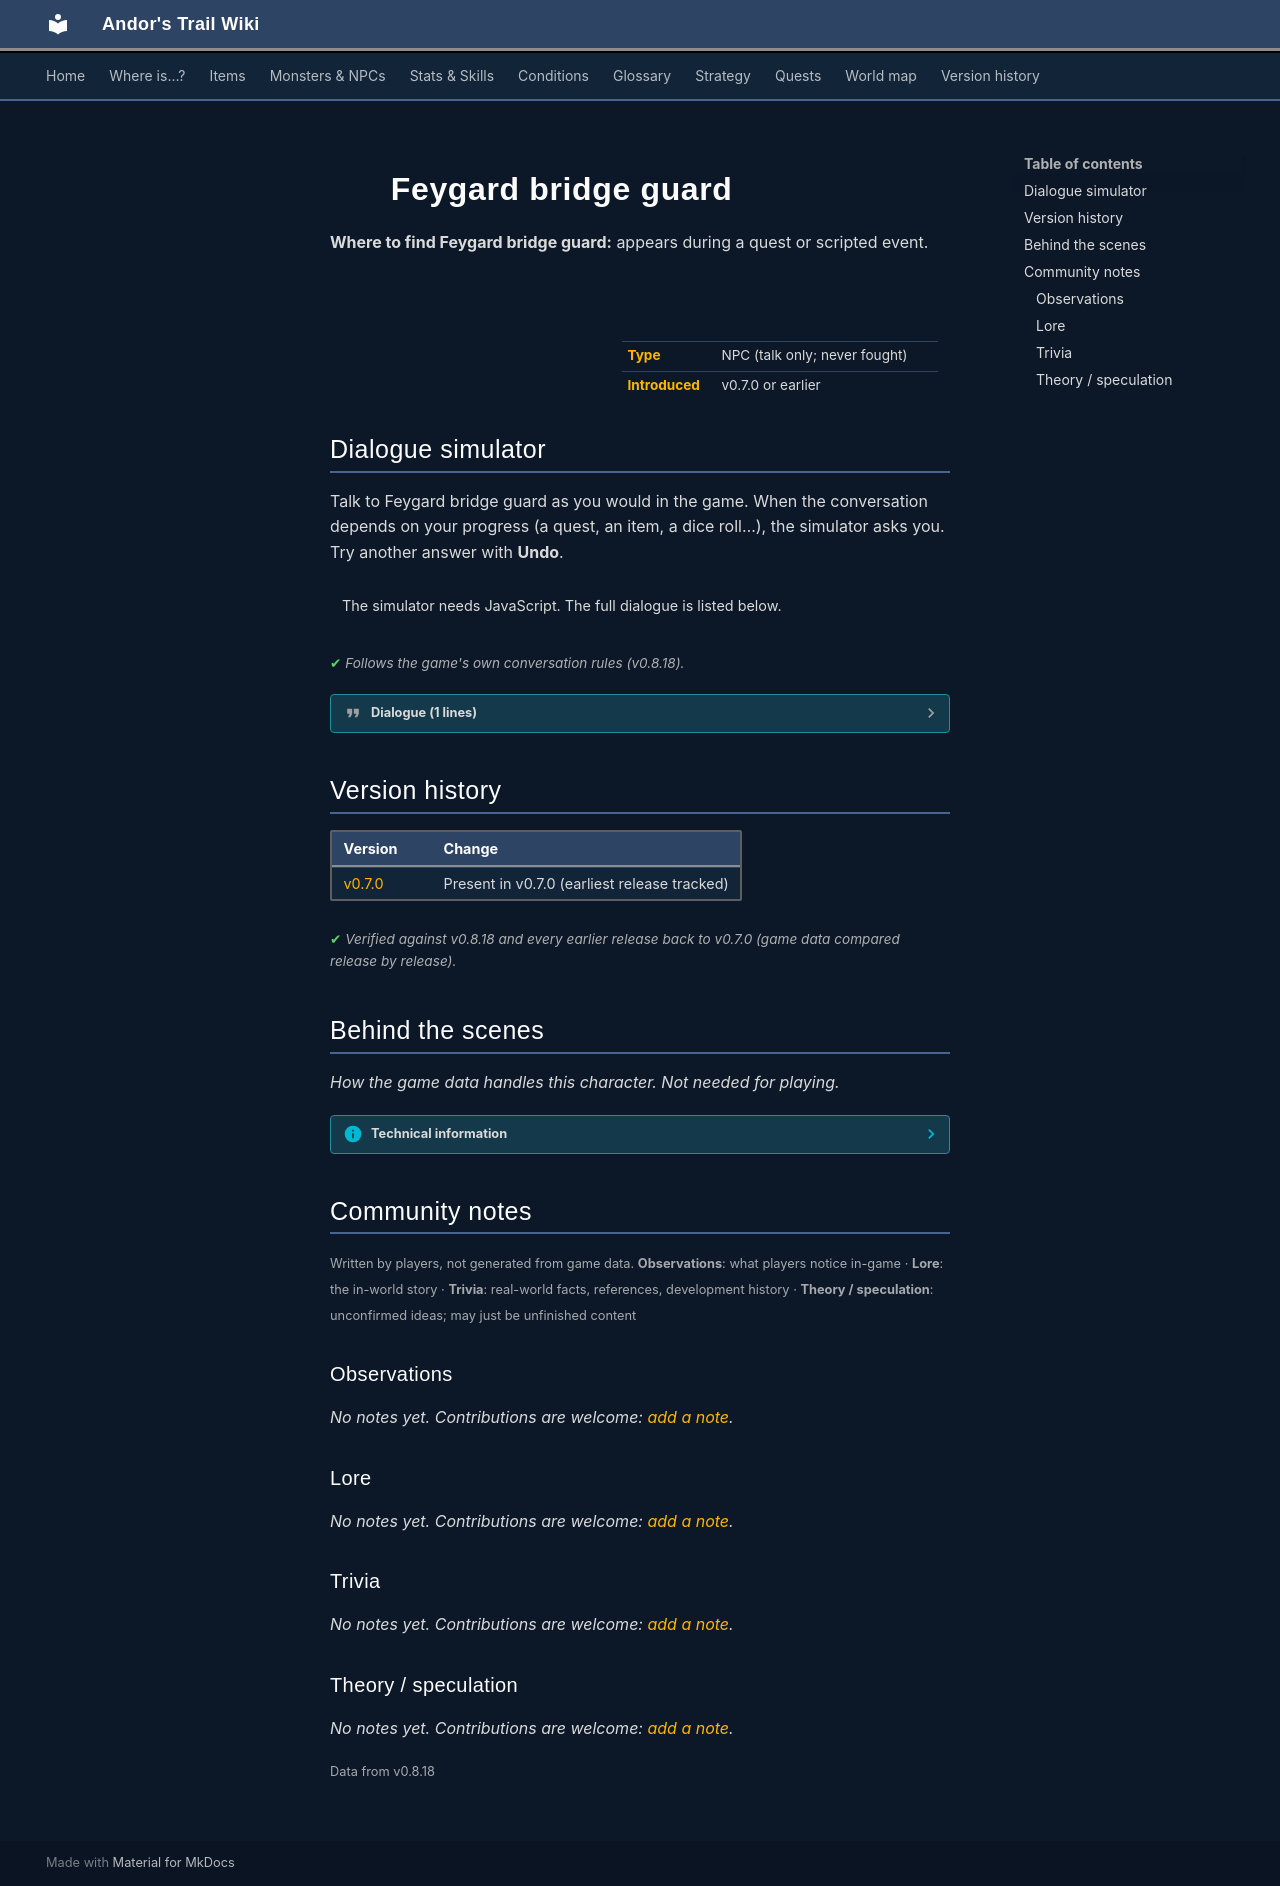

repository: asdfghjkl628/Andor-s-Trail-Wikiiii · page: monsters/feygard_bridgeguard/index.html · generator: mkdocs

---
description: "Feygard bridge guard is a non-player character (NPC) in Andor's Trail."
---

# ![](../assets/icons/monsters/monsters_men2_4.png){ .sprite } Feygard bridge guard

**Where to find Feygard bridge guard:** appears during a quest or scripted event.

<div class="infobox" markdown>

<p class="ib-img"><img class="sprite" src="../../assets/icons/monsters/monsters_men2_4.png" alt=""></p>

| | |
|---|---|
| **Type** | NPC (talk only; never fought) |
| **Introduced** | v0.7.0 or earlier |

</div>

## Dialogue simulator

Talk to Feygard bridge guard as you would in the game. When the conversation depends on your progress (a quest, an item, a dice roll…), the simulator asks you. Try another answer with **Undo**.

<div class="dlg-sim" data-src="../../assets/dialogue/feygard_bridgeguard.json" data-npc="Feygard bridge guard" markdown="0"><noscript>The simulator needs JavaScript. The full dialogue is listed below.</noscript></div>

<p class="verified">Follows the game's own conversation rules (v0.8.18).</p>

??? quote "Dialogue (1 lines)"

    *Exactly as in the game files. Each line appears once; links jump to where a choice leads.*

    <span id="d-feygard_bridgeguard"></span>**`feygard_bridgeguard`** Feygard bridge guard: “Sorry, the road to Feygard is closed until further notice.”




## Version history

| Version | Change |
|---|---|
| [v0.7.0](../versions/0.7.0.md) | Present in v0.7.0 (earliest release tracked) |

<p class="verified">Verified against v0.8.18 and every earlier release back to v0.7.0 (game data compared release by release).</p>


## Behind the scenes

*How the game data handles this character. Not needed for playing.*

??? info "Technical information"

    | | |
    |---|---|
    | Entry ID | `feygard_bridgeguard` |
    | Type (wiki) | NPC |
    | Spawn group | `feygard_bridgeguard` |
    | Loot table | – |
    | Conversation | `feygard_bridgeguard` |
    | Faction | – |
    | Movement | – |
    | Icon | `monsters_men2:4` |
    | Defined in | `res/raw/monsterlist_v0610_npcs1.json` |

    Raw data:

    ```json
    {
     "id": "feygard_bridgeguard",
     "name": "Feygard bridge guard",
     "iconID": "monsters_men2:4",
     "monsterClass": "humanoid",
     "spawnGroup": "feygard_bridgeguard",
     "phraseID": "feygard_bridgeguard"
    }
    ```


## Community notes

<small>Written by players, not generated from game data. **Observations**: what players notice in-game · **Lore**: the in-world story · **Trivia**: real-world facts, references, development history · **Theory / speculation**: unconfirmed ideas; may just be unfinished content</small>

### Observations

*No notes yet. Contributions are welcome: [add a note](https://github.com/asdfghjkl628/Andor-s-Trail-Wikiiii/new/main/notes/monsters?filename=feygard_bridgeguard.md&value=%23%23%20Observations%0A%0A%3C%21--%20what%20players%20notice%20in-game%20--%3E%0A%0A%23%23%20Lore%0A%0A%3C%21--%20the%20in-world%20story%20--%3E%0A%0A%23%23%20Trivia%0A%0A%3C%21--%20real-world%20facts%2C%20references%2C%20development%20history%20--%3E%0A%0A%23%23%20Theory%20/%20speculation%0A%0A%3C%21--%20unconfirmed%20ideas%3B%20may%20just%20be%20unfinished%20content%20--%3E%0A).*

### Lore

*No notes yet. Contributions are welcome: [add a note](https://github.com/asdfghjkl628/Andor-s-Trail-Wikiiii/new/main/notes/monsters?filename=feygard_bridgeguard.md&value=%23%23%20Observations%0A%0A%3C%21--%20what%20players%20notice%20in-game%20--%3E%0A%0A%23%23%20Lore%0A%0A%3C%21--%20the%20in-world%20story%20--%3E%0A%0A%23%23%20Trivia%0A%0A%3C%21--%20real-world%20facts%2C%20references%2C%20development%20history%20--%3E%0A%0A%23%23%20Theory%20/%20speculation%0A%0A%3C%21--%20unconfirmed%20ideas%3B%20may%20just%20be%20unfinished%20content%20--%3E%0A).*

### Trivia

*No notes yet. Contributions are welcome: [add a note](https://github.com/asdfghjkl628/Andor-s-Trail-Wikiiii/new/main/notes/monsters?filename=feygard_bridgeguard.md&value=%23%23%20Observations%0A%0A%3C%21--%20what%20players%20notice%20in-game%20--%3E%0A%0A%23%23%20Lore%0A%0A%3C%21--%20the%20in-world%20story%20--%3E%0A%0A%23%23%20Trivia%0A%0A%3C%21--%20real-world%20facts%2C%20references%2C%20development%20history%20--%3E%0A%0A%23%23%20Theory%20/%20speculation%0A%0A%3C%21--%20unconfirmed%20ideas%3B%20may%20just%20be%20unfinished%20content%20--%3E%0A).*

### Theory / speculation

*No notes yet. Contributions are welcome: [add a note](https://github.com/asdfghjkl628/Andor-s-Trail-Wikiiii/new/main/notes/monsters?filename=feygard_bridgeguard.md&value=%23%23%20Observations%0A%0A%3C%21--%20what%20players%20notice%20in-game%20--%3E%0A%0A%23%23%20Lore%0A%0A%3C%21--%20the%20in-world%20story%20--%3E%0A%0A%23%23%20Trivia%0A%0A%3C%21--%20real-world%20facts%2C%20references%2C%20development%20history%20--%3E%0A%0A%23%23%20Theory%20/%20speculation%0A%0A%3C%21--%20unconfirmed%20ideas%3B%20may%20just%20be%20unfinished%20content%20--%3E%0A).*


<small>Data from v0.8.18</small>
